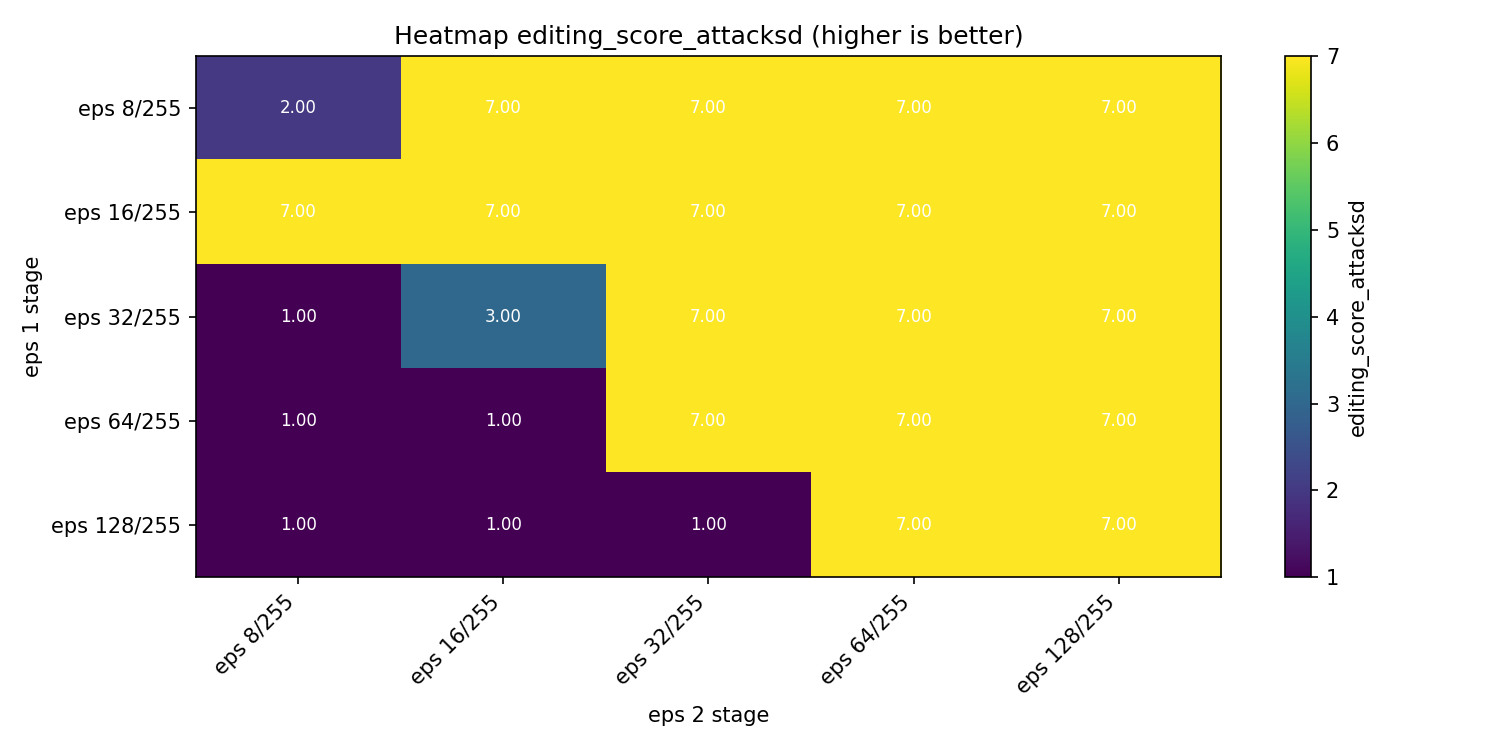

Data behind this chart, as committed beside it:
model, eps 8/255, eps 16/255, eps 32/255, eps 64/255, eps 128/255
eps 8/255, 2.0, 7.0, 7.0, 7.0, 7.0
eps 16/255, 7.0, 7.0, 7.0, 7.0, 7.0
eps 32/255, 1.0, 3.0, 7.0, 7.0, 7.0
eps 64/255, 1.0, 1.0, 7.0, 7.0, 7.0
eps 128/255, 1.0, 1.0, 1.0, 7.0, 7.0
